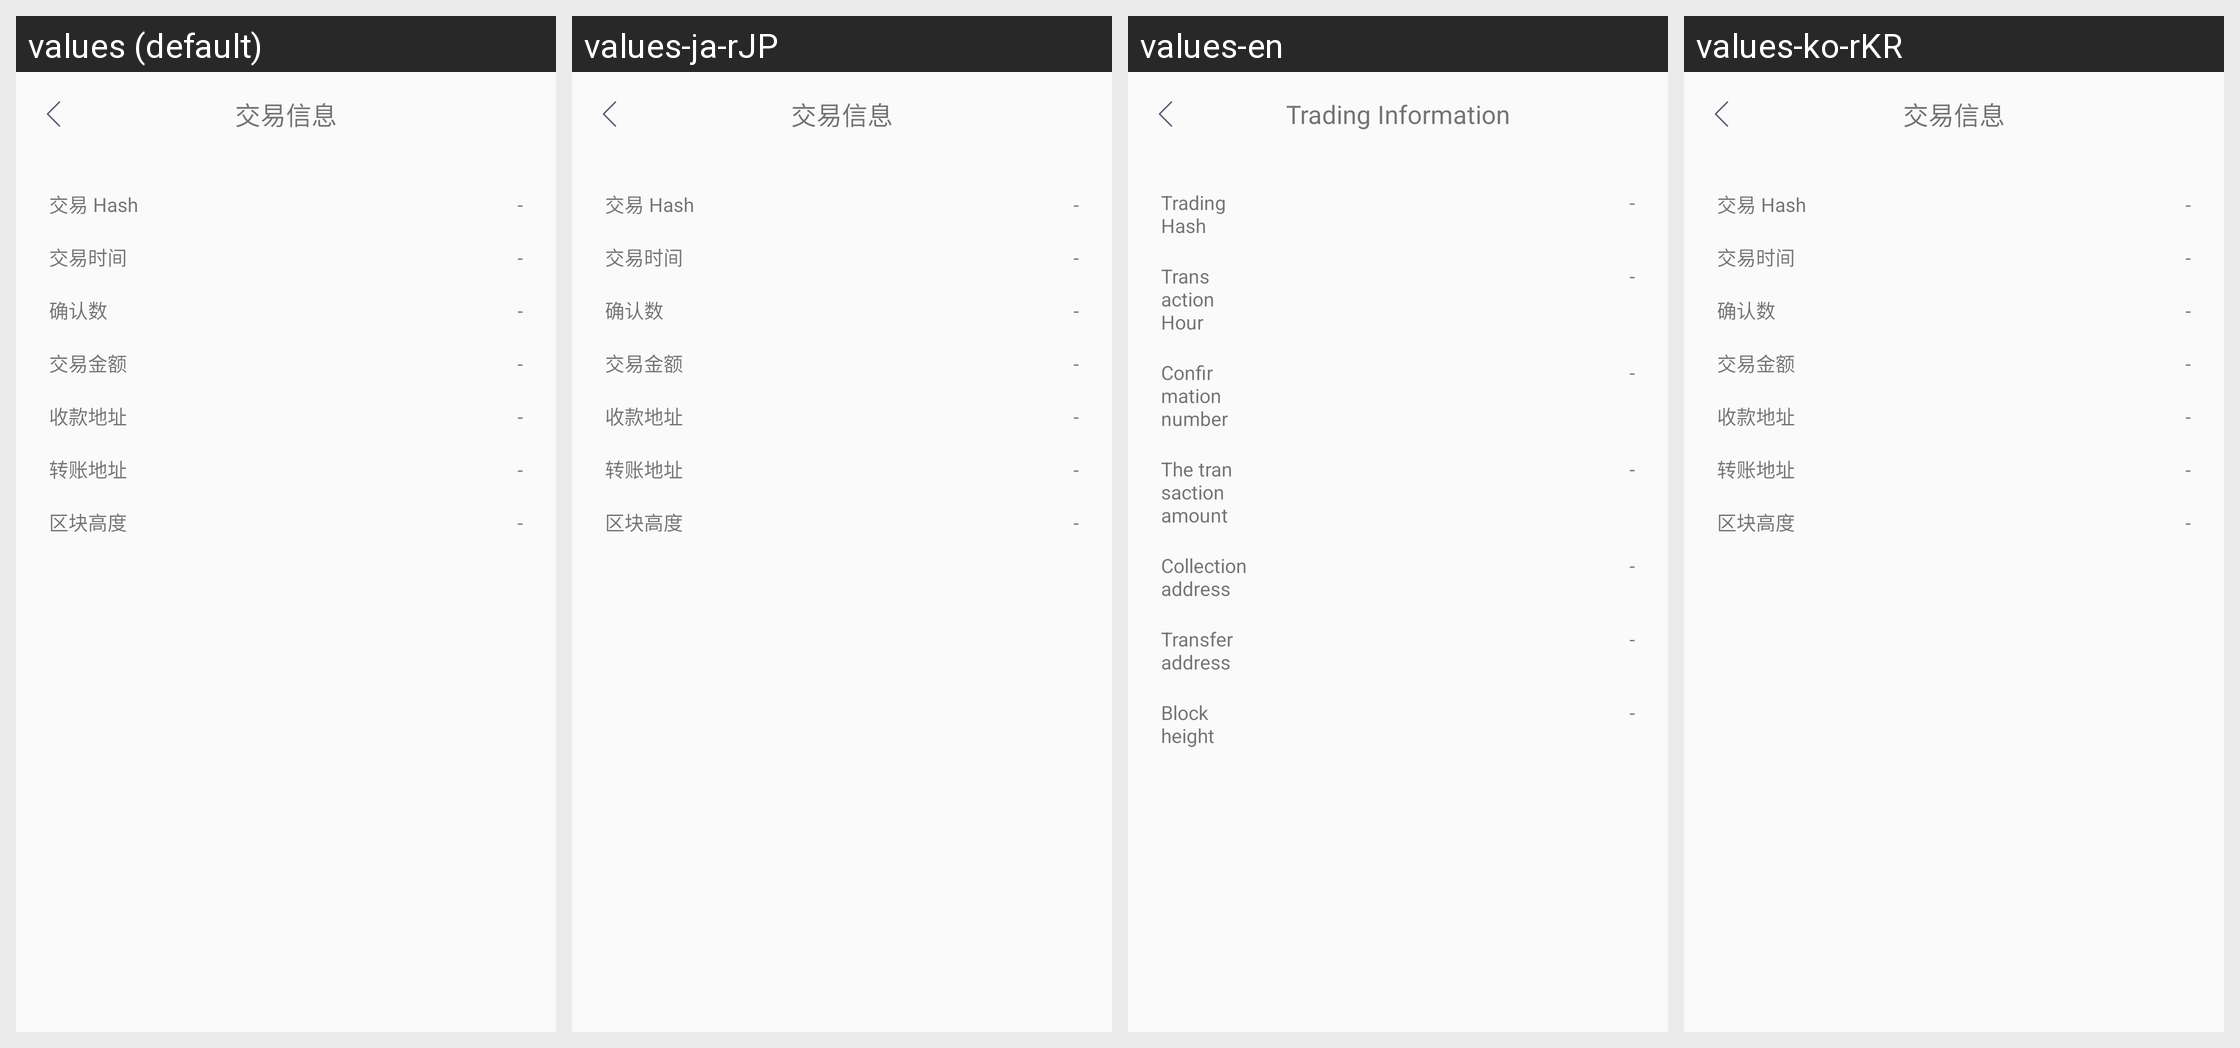

This grid shows one Android layout under several languages. Give, for every string resource on the screen, its name, the default text and each shown locale's text.
Android screen res/layout/activity_block_transfer_detail.xml rendered under 4 locales, left to right: values (default), values-ja-rJP, values-en, values-ko-rKR. Device: Nexus 5 (rendered at 1080×1920; each locale shown at half size, 540×960, under a caption strip naming it); theme Theme.AppCompat.Light.NoActionBar.
Strings drawn on this screen, with the default value and each locale's value (text and hints the layout hard-codes, and strings that could not be matched under every locale, appear in the picture but are not listed):

trading_information
  values: 交易信息
  values-ja-rJP: 交易信息  [not translated; the default value is used]
  values-en: Trading Information
  values-ko-rKR: 交易信息  [not translated; the default value is used]

trading_hash
  values: 交易 Hash
  values-ja-rJP: 交易 Hash  [not translated; the default value is used]
  values-en: Trading Hash
  values-ko-rKR: 交易 Hash  [not translated; the default value is used]

transaction_time
  values: 交易时间
  values-ja-rJP: 交易时间  [not translated; the default value is used]
  values-en: Transaction Hour
  values-ko-rKR: 交易时间  [not translated; the default value is used]

confirmation_number
  values: 确认数
  values-ja-rJP: 确认数  [not translated; the default value is used]
  values-en: Confirmation number
  values-ko-rKR: 确认数  [not translated; the default value is used]

the_transaction_amount
  values: 交易金额
  values-ja-rJP: 交易金额  [not translated; the default value is used]
  values-en: The transaction amount
  values-ko-rKR: 交易金额  [not translated; the default value is used]

collection_address
  values: 收款地址
  values-ja-rJP: 收款地址  [not translated; the default value is used]
  values-en: Collection address
  values-ko-rKR: 收款地址  [not translated; the default value is used]

transfer_address
  values: 转账地址
  values-ja-rJP: 转账地址  [not translated; the default value is used]
  values-en: Transfer address
  values-ko-rKR: 转账地址  [not translated; the default value is used]

block_height
  values: 区块高度
  values-ja-rJP: 区块高度  [not translated; the default value is used]
  values-en: Block height
  values-ko-rKR: 区块高度  [not translated; the default value is used]
